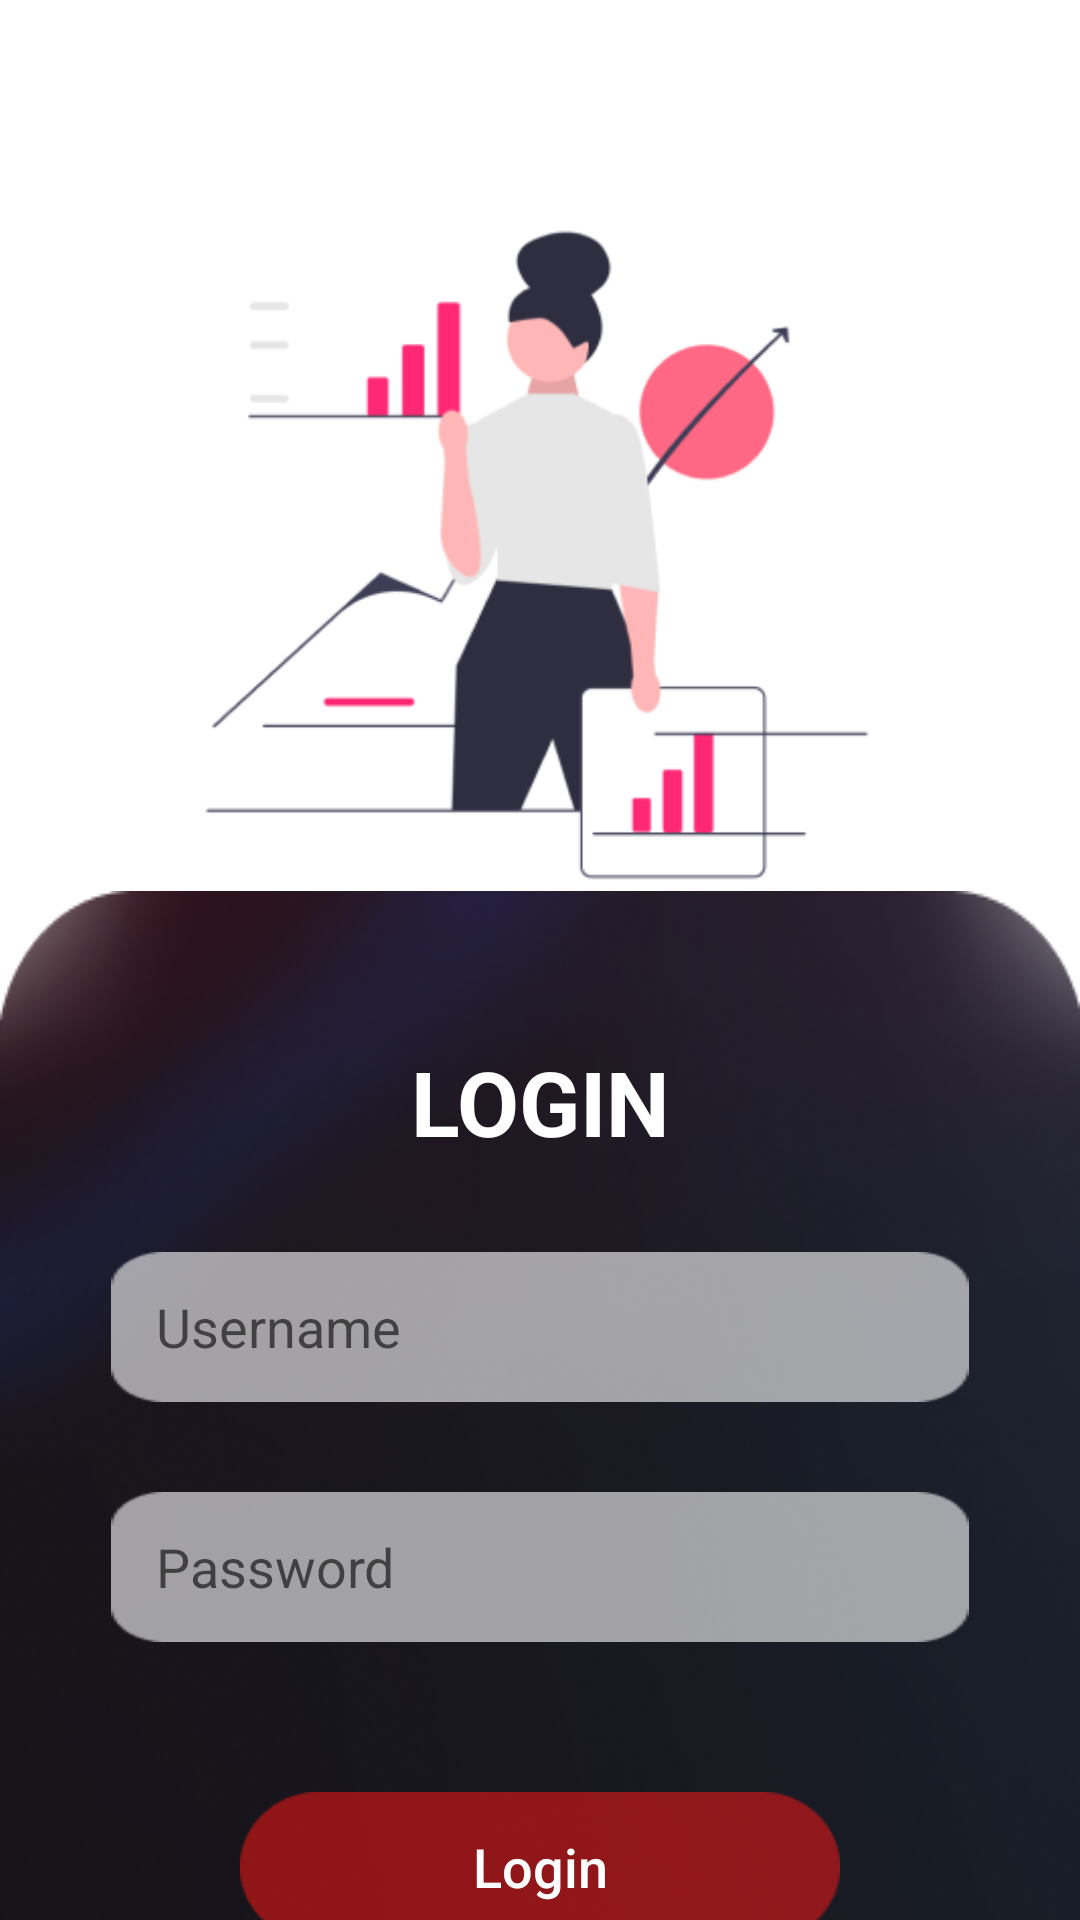

Produce the Android XML layout that renders to this screen, including the resource entries it uses.
<!-- AndroidManifest.xml: application theme Theme.Fisat_pro -->
<!-- res/layout/activity_login.xml -->
<?xml version="1.0" encoding="utf-8"?>
<androidx.constraintlayout.widget.ConstraintLayout xmlns:android="http://schemas.android.com/apk/res/android"
    xmlns:app="http://schemas.android.com/apk/res-auto"
    xmlns:tools="http://schemas.android.com/tools"
    android:layout_width="match_parent"
    android:layout_height="match_parent"
    android:background="@color/white"
    tools:context=".Login">
    <ImageView
        android:id="@+id/imageView"
        android:layout_width="wrap_content"
        android:layout_height="270dp"
        android:src="@drawable/login"
        android:layout_marginTop="50dp"
        app:layout_constraintEnd_toEndOf="parent"
        app:layout_constraintStart_toStartOf="parent"
        app:layout_constraintTop_toTopOf="parent" />

    <LinearLayout
        android:id="@+id/linear"
        android:layout_width="match_parent"
        android:layout_height="wrap_content"
        android:layout_marginTop="50dp"
        android:background="@drawable/loginbackground"
        android:orientation="vertical"
        app:layout_constraintBottom_toBottomOf="parent"

        app:layout_constraintEnd_toEndOf="parent"
        app:layout_constraintStart_toStartOf="parent"
        app:layout_constraintTop_toBottomOf="@+id/imageView">


        <TextView
            android:id="@+id/textView"
            android:layout_width="match_parent"
            android:layout_height="wrap_content"
            android:text="LOGIN"
            android:textStyle="bold"
            android:textSize="30dp"
            android:gravity="center"
            android:textColor="@color/white"
            android:layout_marginTop="50dp"
             />

        <EditText
            android:id="@+id/editTextTextPersonName"
            android:layout_width="wrap_content"
            android:layout_height="50dp"
            android:layout_marginTop="30dp"
            android:background="@drawable/input"
            android:drawableStart="@drawable/ic_person"
            android:drawablePadding="10dp"
            android:drawableTint="@color/black"
            android:ems="10"
            android:hint="Username"
            android:inputType="textPersonName"
            android:paddingStart="15dp"
            android:textColor="@color/black"
            android:layout_gravity="center"
            />

        <EditText
            android:id="@+id/editTextTextPassword"
            android:layout_width="wrap_content"
            android:layout_height="50dp"
            android:ems="10"
            android:layout_marginTop="30dp"
            android:background="@drawable/input"
            android:inputType="textPassword"
            android:hint="Password"
            android:textColor="@color/black"
            android:drawableTint="@color/black"
            android:drawableStart="@drawable/ic_lock"
            android:drawablePadding="10dp"
            android:paddingStart="15dp"
            android:layout_gravity="center"
             />

        <Button
            android:id="@+id/button"
            android:layout_width="200dp"
            android:layout_height="50dp"
            android:layout_marginTop="50dp"
            android:text="Login"
            android:textSize="18dp"
            android:textColor="@color/white"
            android:textAllCaps="false"
            android:layout_gravity="center"

            android:background="@drawable/signup"
             />
    </LinearLayout>
</androidx.constraintlayout.widget.ConstraintLayout>
<!-- resources referenced by this layout -->
<resources>
  <color name="black">#FF000000</color>
  <color name="white">#FFFFFFFF</color>
  <!-- drawable input: png bitmap (drawable, 816 bytes) -->
  <!-- drawable login: png bitmap (drawable, 16273 bytes) -->
  <!-- drawable loginbackground: png bitmap (drawable, 126266 bytes) -->
  <!-- drawable signup: png bitmap (drawable, 1462 bytes) -->
  <style name="Theme.Fisat_pro" parent="Theme.MaterialComponents.DayNight.DarkActionBar">
          
          <item name="colorPrimary">@color/purple_500</item>
          <item name="colorPrimaryVariant">@color/purple_700</item>
          <item name="colorOnPrimary">@color/white</item>
          
          <item name="colorSecondary">@color/teal_200</item>
          <item name="colorSecondaryVariant">@color/teal_700</item>
          <item name="colorOnSecondary">@color/black</item>
          
          <item name="android:statusBarColor" tools:targetApi="l">?attr/colorPrimaryVariant</item>
          
      </style>
  <color name="purple_500">#FF6200EE</color>
  <color name="purple_700">#FF3700B3</color>
  <color name="teal_200">#FF03DAC5</color>
  <color name="teal_700">#FF018786</color>
</resources>
